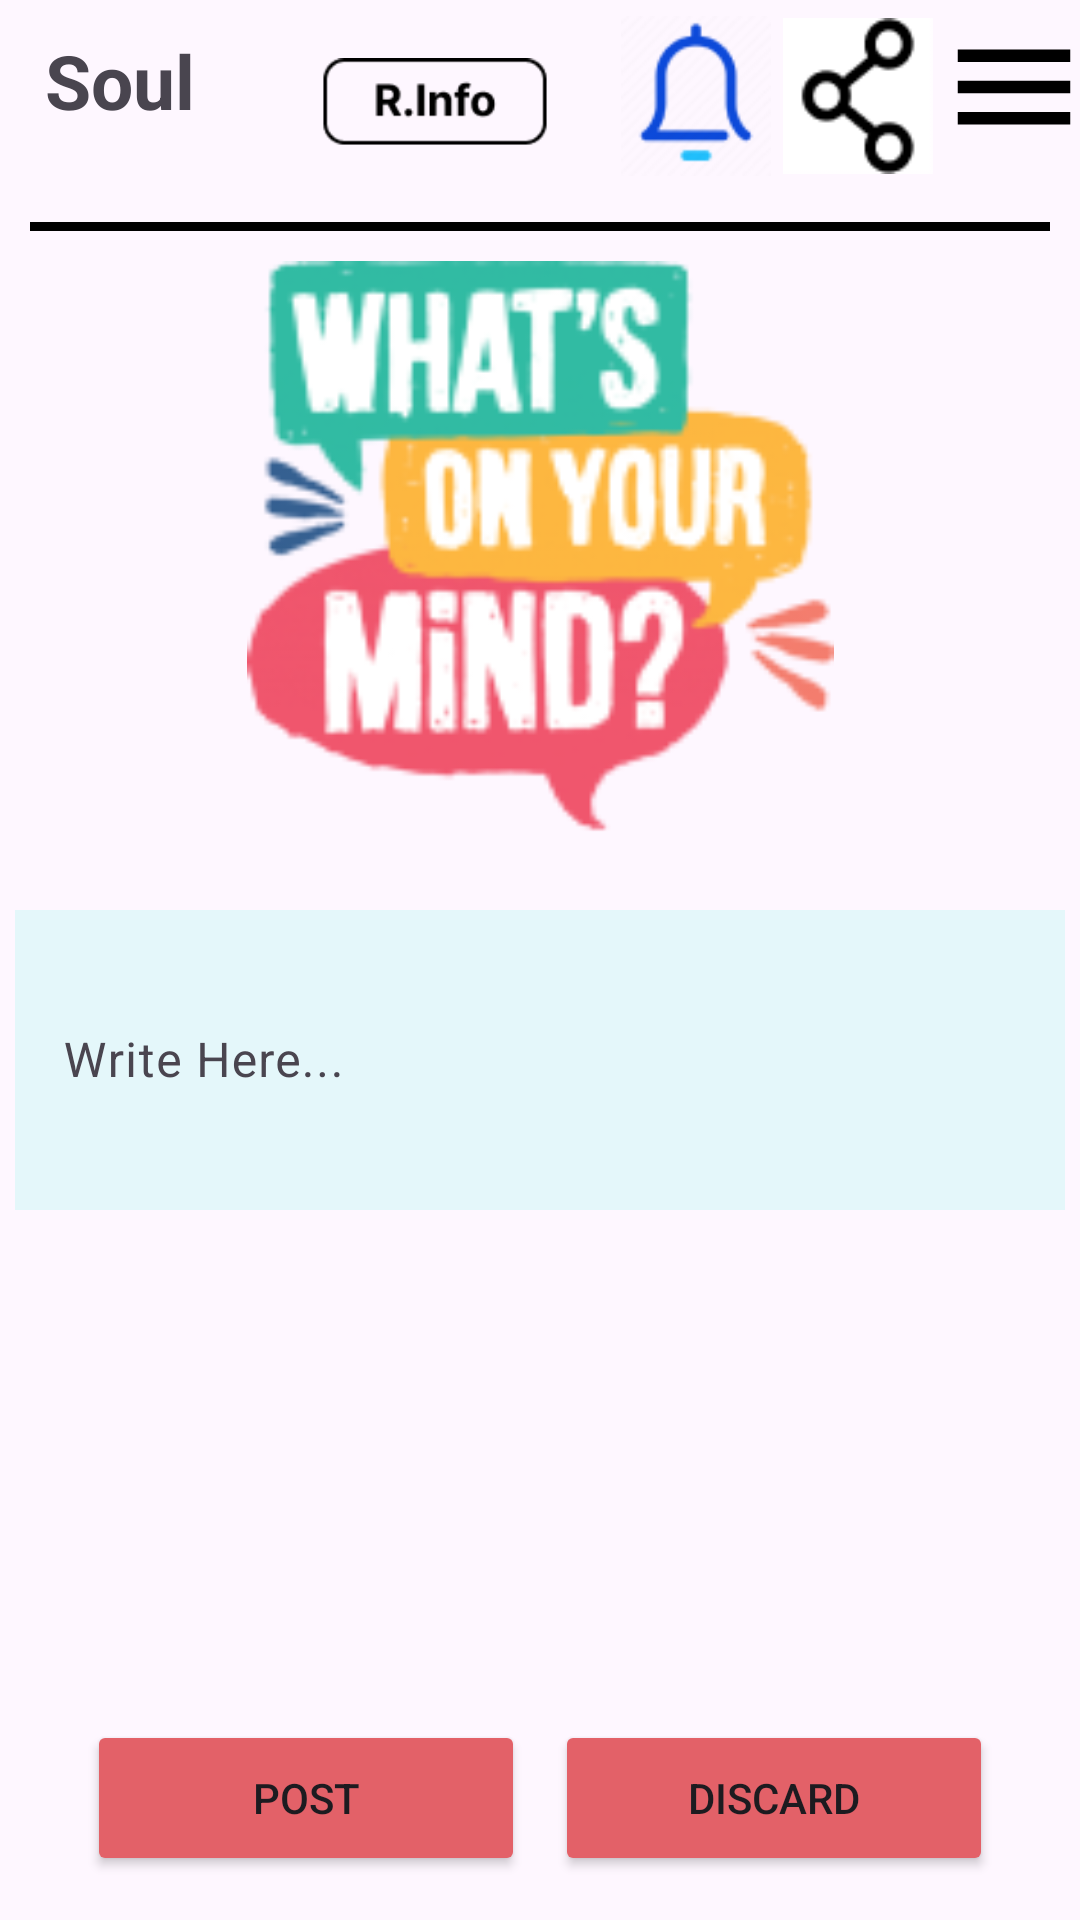

This screen was rendered from an Android layout file. Write that file and the resources it references.
<!-- AndroidManifest.xml: application theme Theme.Souls -->
<!-- res/layout/activity_forum_homepage.xml -->
<?xml version="1.0" encoding="utf-8"?>
<LinearLayout xmlns:android="http://schemas.android.com/apk/res/android"
    xmlns:app="http://schemas.android.com/apk/res-auto"
    xmlns:tools="http://schemas.android.com/tools"
    android:id="@+id/main"
    android:orientation="vertical"
    android:layout_width="match_parent"
    android:layout_height="match_parent"
    tools:context=".donor_info">

    <LinearLayout

        android:layout_width="match_parent"
        android:layout_gravity="top"
        android:layout_height="wrap_content">
        <LinearLayout
            android:layout_width="wrap_content"
            android:layout_height="wrap_content"
            android:gravity="start"
            android:orientation="horizontal">

            <TextView

                android:layout_marginTop="10sp"
                android:layout_width="wrap_content"
                android:layout_height="wrap_content"
                android:layout_marginLeft="15sp"
                android:text="Soul"
                android:textSize="25sp"
                android:textStyle="bold" />
        </LinearLayout>
        <ImageButton
            android:layout_marginLeft="20sp"
            android:layout_marginTop="10sp"
            android:scaleType="fitCenter"
            android:layout_width="120sp"
            android:layout_height="50sp"
            android:background="@null"
            android:backgroundTint="@null"
            android:src="@drawable/rinfo"/>


        <RelativeLayout
            android:layout_width="match_parent"
            android:layout_height="wrap_content"
            android:layout_gravity="right">

            <LinearLayout
                android:orientation="horizontal"
                android:layout_width="wrap_content"
                android:layout_alignParentEnd="true"
                android:layout_height="wrap_content">

                <ImageButton
                    android:layout_width="50sp"
                    android:layout_height="60sp"
                    android:layout_margin="2sp"
                    android:background="@null"
                    android:scaleType="fitCenter"
                    android:src="@drawable/notification_icon" />

                <ImageButton
                    android:layout_width="50sp"
                    android:layout_height="60sp"
                    android:layout_margin="2sp"
                    android:background="@null"
                    android:scaleType="fitCenter"
                    android:src="@drawable/share_icn" />

                <ImageView
                    android:id="@+id/menuIcon"
                    android:layout_width="50sp"
                    android:layout_height="50sp"
                    android:layout_marginTop="4dp"
                    android:contentDescription="Menu_Icon"
                    android:src="@drawable/ic_menu" />
            </LinearLayout>
        </RelativeLayout>









    </LinearLayout>
    <View
        android:layout_margin="10sp"
        android:layout_width="match_parent"
        android:layout_height="3dp"
        android:background="@android:color/black"/>

    <LinearLayout

        android:orientation="vertical"
        android:layout_width="385sp"
        android:layout_height="wrap_content"
        android:layout_gravity="center">
        <ImageView
            android:layout_marginBottom="20sp"
            android:layout_width="213sp"
            android:layout_height="191sp"
            android:layout_gravity="center"
            android:src="@drawable/forum_home_img1"/>






    </LinearLayout>
    <LinearLayout
        android:paddingBottom="150sp"
        android:layout_gravity="center"
        android:gravity="center"
        android:layout_width="match_parent"
        android:layout_height="wrap_content">

        <com.google.android.material.textfield.TextInputLayout
            android:layout_width="match_parent"
            android:layout_gravity="center"
            android:gravity="center"
            android:layout_height="match_parent">

            <com.google.android.material.textfield.TextInputEditText
                android:layout_width="350sp"
                android:layout_height="100sp"
                android:layout_gravity="center"
                android:background="#E4F7FA"
                android:hint="@string/write_here" />
        </com.google.android.material.textfield.TextInputLayout>
    </LinearLayout>
    <LinearLayout
        android:layout_marginBottom="15sp"
        android:layout_marginTop="20sp"
        android:gravity="center"
        android:layout_gravity="center"
        android:layout_width="wrap_content"
        android:orientation="horizontal"
        android:layout_height="wrap_content">
        <Button
            android:onClick="goback"
            android:id="@+id/goback"
            android:backgroundTint="@color/btncolor"
            android:layout_width="146sp"
            android:layout_height="52sp"
            android:layout_marginRight="10sp"
            android:text="Post"/>
        <Button
            android:layout_width="146sp"
            android:layout_height="52sp"
            android:backgroundTint="@color/btncolor"
            android:text="Discard"/>


    </LinearLayout>


    <LinearLayout

        android:background="@drawable/radius_pink"
        android:layout_width="309sp"
        android:gravity="center"
        android:layout_gravity="center"
        android:layout_marginTop="15sp"
        android:layout_height="66sp">
        <LinearLayout
            android:layout_marginTop="1sp"
            android:layout_width="wrap_content"
            android:layout_height="wrap_content">

            <LinearLayout

                android:layout_width="wrap_content"
                android:orientation="vertical"
                android:layout_height="wrap_content">
                <ImageButton
                    android:layout_width="45sp"
                    android:layout_height="44sp"
                    android:src="@drawable/icn_forum"
                    android:scaleType="fitCenter"
                    android:background="@null"/>
                <TextView
                    android:layout_width="wrap_content"
                    android:layout_height="wrap_content"
                    android:text="Forum"/>
            </LinearLayout>
            <LinearLayout
                android:layout_marginLeft="30sp"
                android:layout_width="wrap_content"
                android:orientation="vertical"
                android:layout_height="wrap_content">
                <ImageButton
                    android:layout_width="45sp"
                    android:layout_height="44sp"
                    android:src="@drawable/icn_home"
                    android:scaleType="fitCenter"
                    android:background="@null"/>
                <TextView
                    android:layout_width="wrap_content"
                    android:layout_height="wrap_content"
                    android:text="Home"/>
            </LinearLayout>
            <LinearLayout
                android:layout_marginLeft="30sp"
                android:layout_width="wrap_content"
                android:orientation="vertical"
                android:layout_height="wrap_content">
                <ImageButton
                    android:layout_width="45sp"
                    android:layout_height="44sp"
                    android:src="@drawable/icn_user_info"
                    android:scaleType="fitCenter"
                    android:background="@null"/>
                <TextView
                    android:layout_width="wrap_content"
                    android:layout_height="wrap_content"
                    android:text="User Info"/>
            </LinearLayout>

        </LinearLayout>



    </LinearLayout>



</LinearLayout>
<!-- resources referenced by this layout -->
<resources>
  <color name="btncolor">#E36168</color>
  <!-- drawable forum_home_img1: png bitmap (drawable, 16775 bytes) -->
  <!-- drawable ic_menu (drawable) -->
  <vector xmlns:android="http://schemas.android.com/apk/res/android"
      android:width="24dp"
      android:height="24dp"
      android:viewportWidth="24.0"
      android:viewportHeight="24.0">
  
      <path
          android:fillColor="#000000"
          android:pathData="M3,18h18v-2L3,16v2zM3,13h18v-2L3,11v2zM3,6v2h18L21,6L3,6z"/>
  </vector>
  <!-- drawable icn_forum: png bitmap (drawable, 8097 bytes) -->
  <!-- drawable icn_user_info: png bitmap (drawable, 11229 bytes) -->
  <!-- drawable notification_icon: png bitmap (drawable, 2678 bytes) -->
  <!-- drawable radius_pink (drawable) -->
  <?xml version="1.0" encoding="utf-8"?>
  <shape xmlns:android="http://schemas.android.com/apk/res/android" android:shape="rectangle">
      <corners android:radius="20dp"/>
      <solid android:color="#FAE4E5"/>
      <stroke
          android:width="2dp"
      android:color="#000000" />
  
  </shape>
  <!-- drawable rinfo: png bitmap (drawable, 1367 bytes) -->
  <!-- drawable share_icn: png bitmap (drawable, 936 bytes) -->
  <string name="write_here">Write Here...</string>
  <style name="Theme.Souls" parent="Base.Theme.Souls" />
  <style name="Base.Theme.Souls" parent="Theme.Material3.DayNight.NoActionBar">
          
          
      </style>
</resources>
